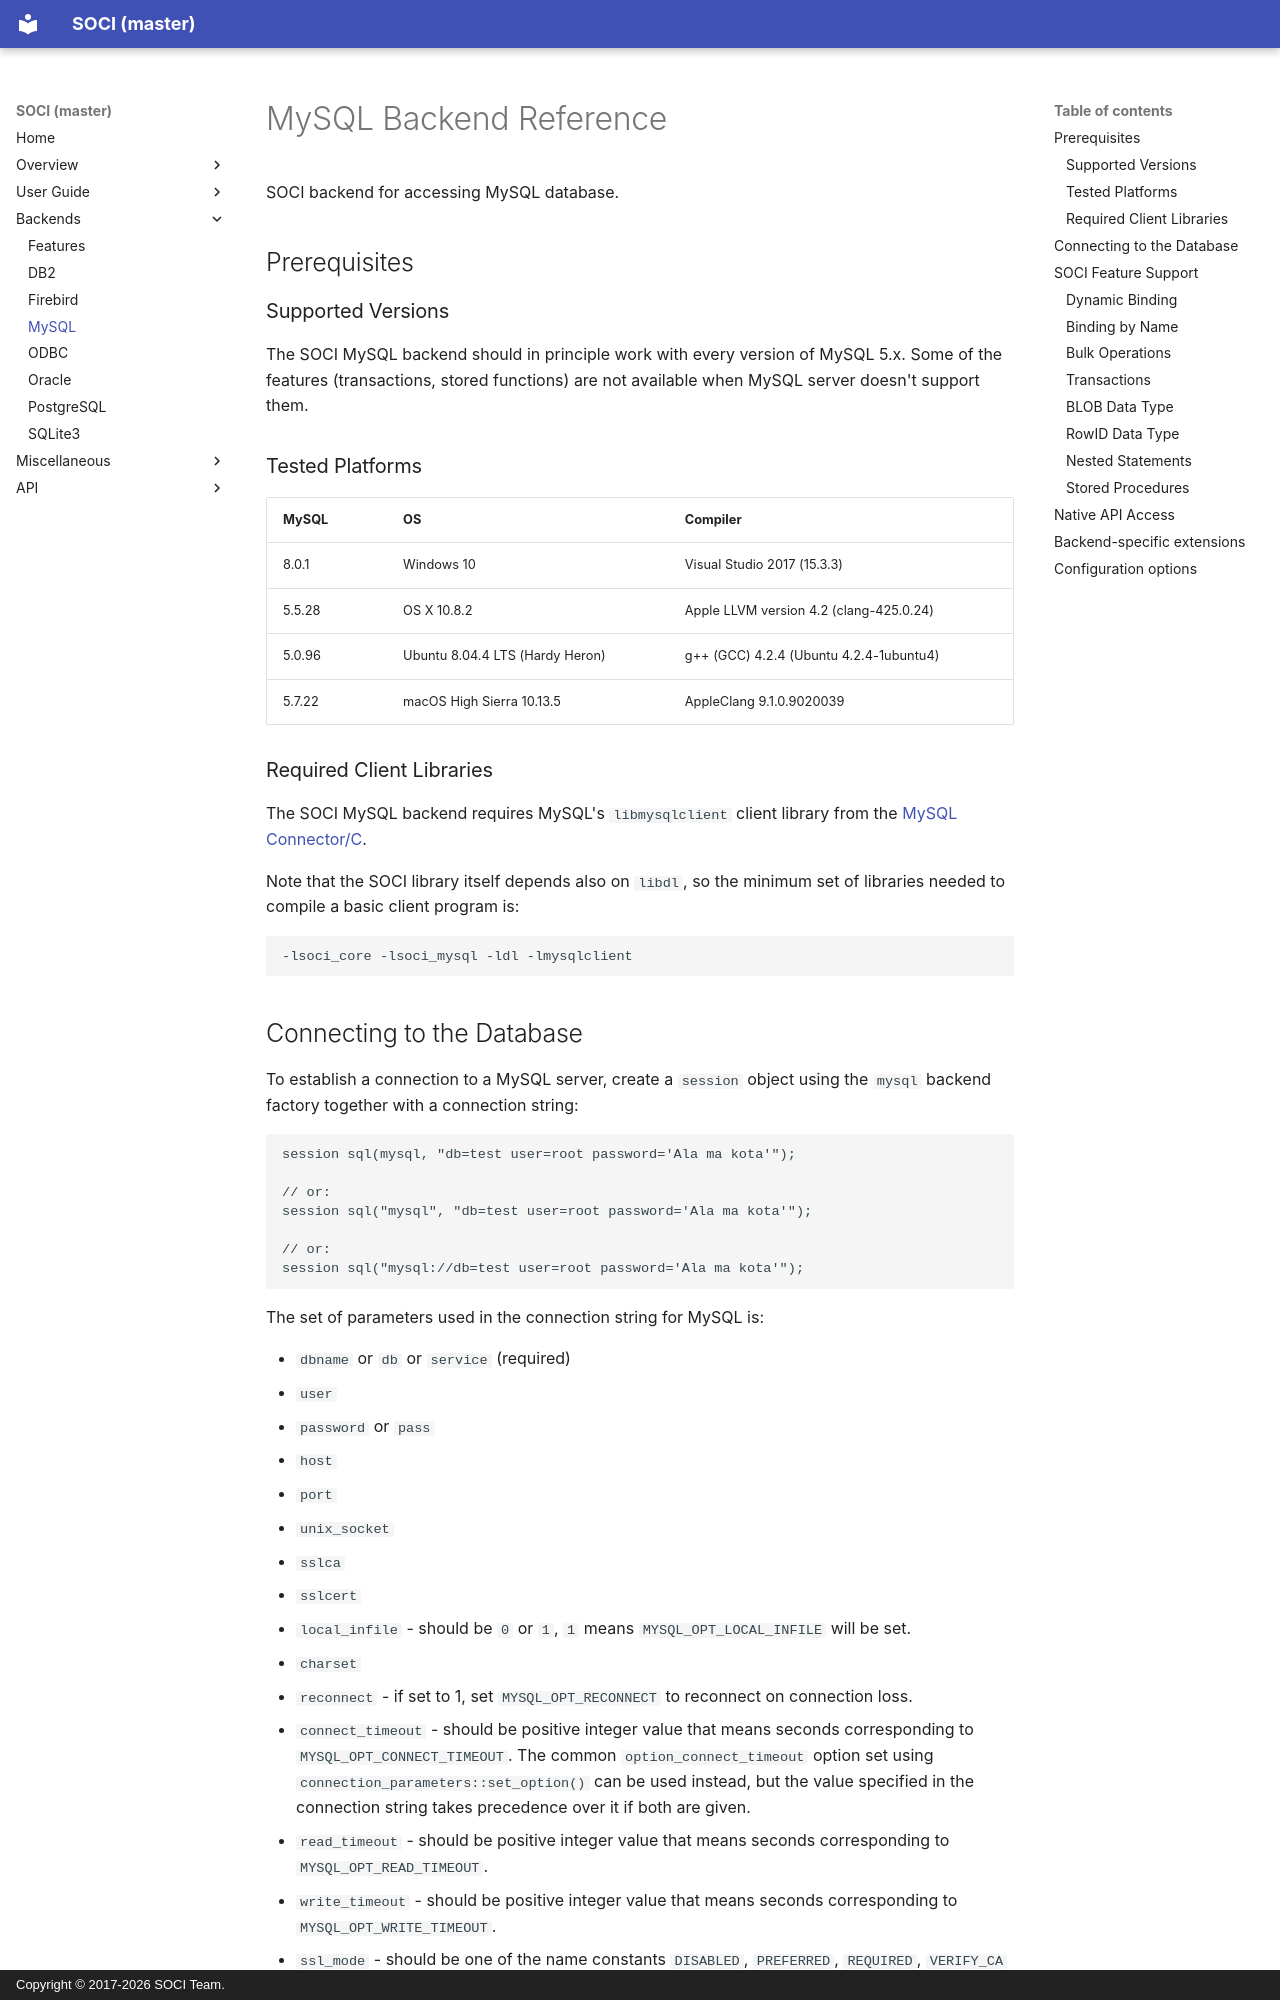

repository: SOCI/soci · page: backends/mysql/index.html · generator: mkdocs · copyright: Copyright © 2017-2026 SOCI Team.

# MySQL Backend Reference

SOCI backend for accessing MySQL database.

## Prerequisites

### Supported Versions

The SOCI MySQL backend should in principle work with every version of MySQL 5.x.
Some of the features (transactions, stored functions) are not available when MySQL server doesn't support them.

### Tested Platforms

|MySQL|OS|Compiler|
|--- |--- |--- |
|8.0.1|Windows 10|Visual Studio 2017 (15.3.3)|
|5.5.28|OS X 10.8.2|Apple LLVM version 4.2 (clang-425.0.24)|
|5.0.96|Ubuntu 8.04.4 LTS (Hardy Heron)|g++ (GCC) 4.2.4 (Ubuntu 4.2.4-1ubuntu4)|
|5.7.22|macOS High Sierra 10.13.5|AppleClang 9.1.0.9020039|

### Required Client Libraries

The SOCI MySQL backend requires MySQL's `libmysqlclient` client library from the [MySQL Connector/C](https://dev.mysql.com/downloads/connector/c/).

Note that the SOCI library itself depends also on `libdl`, so the minimum set of libraries needed to compile a basic client program is:

    -lsoci_core -lsoci_mysql -ldl -lmysqlclient

## Connecting to the Database

To establish a connection to a MySQL server, create a `session` object using the `mysql` backend factory together with a connection string:

    session sql(mysql, "db=test user=root password='Ala ma kota'");

    // or:
    session sql("mysql", "db=test user=root password='Ala ma kota'");

    // or:
    session sql("mysql://db=test user=root password='Ala ma kota'");

The set of parameters used in the connection string for MySQL is:

* `dbname` or `db` or `service` (required)
* `user`
* `password` or `pass`
* `host`
* `port`
* `unix_socket`
* `sslca`
* `sslcert`
* `local_infile` - should be `0` or `1`, `1` means `MYSQL_OPT_LOCAL_INFILE` will be set.
* `charset`
* `reconnect` - if set to 1, set `MYSQL_OPT_RECONNECT` to reconnect on connection loss.
* `connect_timeout` - should be positive integer value that means seconds corresponding to `MYSQL_OPT_CONNECT_TIMEOUT`. The common `option_connect_timeout` option set using `connection_parameters::set_option()` can be used instead, but the value specified in the connection string takes precedence over it if both are given.
* `read_timeout` - should be positive integer value that means seconds corresponding to `MYSQL_OPT_READ_TIMEOUT`.
* `write_timeout` - should be positive integer value that means seconds corresponding to `MYSQL_OPT_WRITE_TIMEOUT`.
* `ssl_mode` - should be one of the name constants `DISABLED`, `PREFERRED`, `REQUIRED`, `VERIFY_CA` or `VERIFY_IDENTITY` corresponding to `MYSQL_OPT_SSL_MODE` options (note that this option is currently not supported when using MariaDB).

Once you have created a `session` object as shown above, you can use it to access the database, for example:

    int count;
    sql << "select count(*) from invoices", into(count);

(See the [connection](../connections.md) and [data binding](../binding.md) documentation
for general information on using the `session` class.)

## SOCI Feature Support
